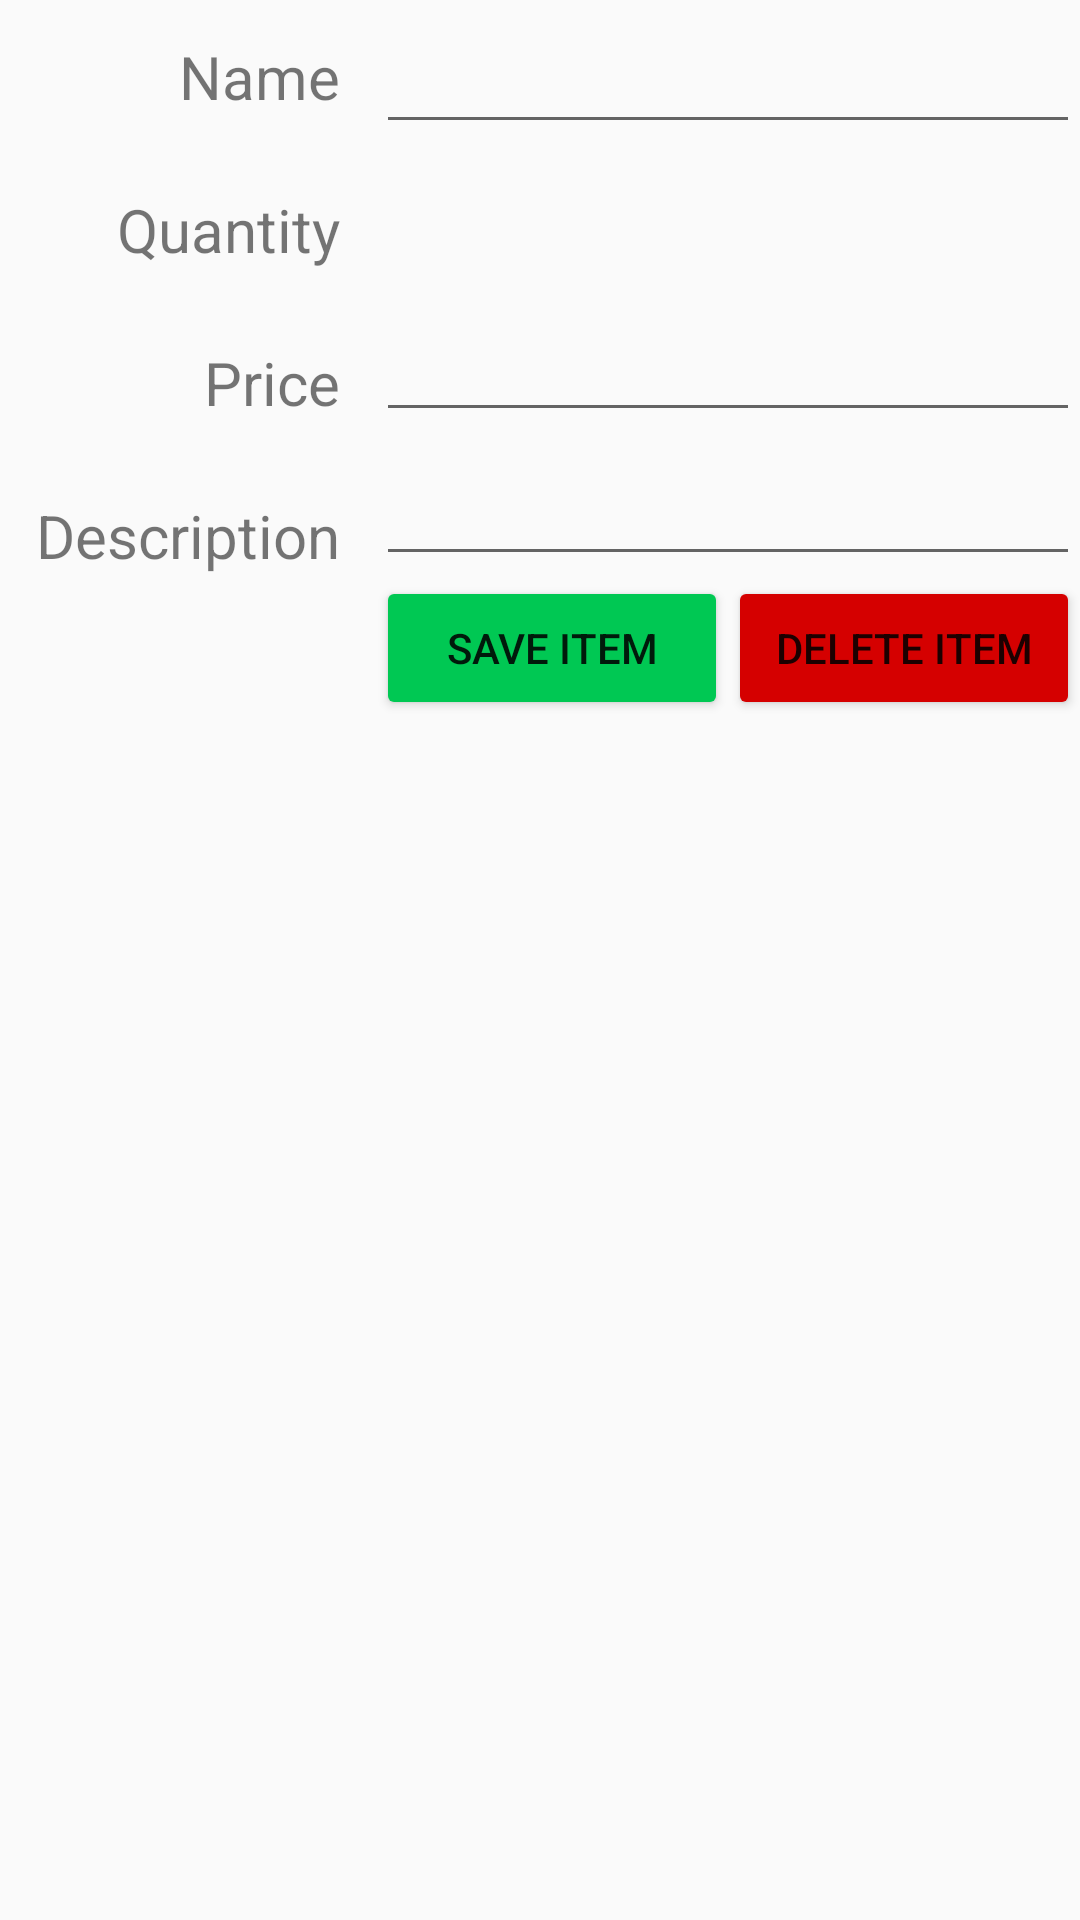

Here is an Android app screen rendered from its layout file. Give the layout XML and the strings, colors and styles it references.
<!-- AndroidManifest.xml: application theme AppTheme -->
<!-- res/layout/activity_editor.xml -->
<?xml version="1.0" encoding="utf-8"?>
<LinearLayout xmlns:android="http://schemas.android.com/apk/res/android"
              xmlns:tools="http://schemas.android.com/tools"
              android:layout_width="match_parent"
              android:layout_height="match_parent"
              android:layout_margin="@dimen/activity_margin"
              android:orientation="horizontal">

    <LinearLayout
        android:layout_width="wrap_content"
        android:layout_height="wrap_content"
        android:orientation="vertical">

        <TextView
            style="@style/EditorFieldStyle"
            android:text="@string/item_name"/>

        <TextView
            style="@style/EditorFieldStyle"
            android:text="@string/item_quantity"/>

        <TextView
            style="@style/EditorFieldStyle"
            android:text="@string/item_price"/>

        <TextView
            style="@style/EditorFieldStyle"
            android:text="@string/item_description"/>

    </LinearLayout>

    <LinearLayout
        android:layout_width="match_parent"
        android:layout_height="wrap_content"
        android:orientation="vertical">

        <EditText
            android:id="@+id/name_edit_text"
            android:layout_width="match_parent"
            android:layout_height="48dp"
            android:inputType="text"/>

        <LinearLayout
            android:layout_width="match_parent"
            android:layout_height="48dp"
            android:orientation="horizontal">

            <Button
                android:id="@+id/minus_button"
                android:layout_width="24dp"
                android:layout_height="24dp"
                android:background="@drawable/ic_minus"/>

            <EditText
                android:id="@+id/quantity_edit_text"
                android:layout_width="40dp"
                android:layout_height="match_parent"
                android:background="@android:color/transparent"
                android:inputType="number"
                android:textAlignment="center"
                android:textSize="20sp"
                tools:text="@string/zero"/>

            <Button
                android:id="@+id/add_button"
                android:layout_width="24dp"
                android:layout_height="24dp"
                android:background="@drawable/ic_add"/>

        </LinearLayout>

        <EditText
            android:id="@+id/price_edit_text"
            android:layout_width="match_parent"
            android:layout_height="48dp"
            android:inputType="numberDecimal"/>

        <EditText
            android:id="@+id/description_edit_text"
            android:layout_width="match_parent"
            android:layout_height="48dp"
            android:ellipsize="end"
            android:inputType="textMultiLine"/>

        <LinearLayout
            android:layout_width="match_parent"
            android:layout_height="48dp"
            android:orientation="horizontal">

            <Button
                android:id="@+id/save_button"
                android:layout_width="0dp"
                android:layout_height="wrap_content"
                android:layout_weight="1"
                android:backgroundTint="#00c853"
                android:text="@string/save_item"/>

            <Button
                android:id="@+id/delete_button"
                android:layout_width="0dp"
                android:layout_height="wrap_content"
                android:layout_weight="1"
                android:backgroundTint="#d50000"
                android:text="@string/delete_item"/>

        </LinearLayout>

    </LinearLayout>

</LinearLayout>
<!-- resources referenced by this layout -->
<resources>
  <dimen name="activity_margin">12dp</dimen>
  <string name="delete_item">Delete Item</string>
  <string name="item_description">Description</string>
  <string name="item_name">Name</string>
  <string name="item_price">Price</string>
  <string name="item_quantity">Quantity</string>
  <string name="save_item">Save Item</string>
  <string name="zero">0</string>
  <style name="EditorFieldStyle">
          <item name="android:layout_height">wrap_content</item>
          <item name="android:layout_width">match_parent</item>
          <item name="android:textSize">20sp</item>
          <item name="android:textAlignment">viewEnd</item>
          <item name="android:layout_margin">@dimen/activity_margin</item>
      </style>
  <style name="AppTheme" parent="Theme.AppCompat.Light.DarkActionBar">
          
          <item name="colorPrimary">@color/colorPrimary</item>
          <item name="colorPrimaryDark">@color/colorPrimaryDark</item>
          <item name="colorAccent">@color/colorAccent</item>
      </style>
  <!-- not gathered from this repository: default colours our renderer supplied (Android Studio template values) -->
  <color name="colorPrimary">#FF6200EE</color>
  <color name="colorPrimaryDark">#FF3700B3</color>
  <color name="colorAccent">#FF03DAC5</color>
</resources>
